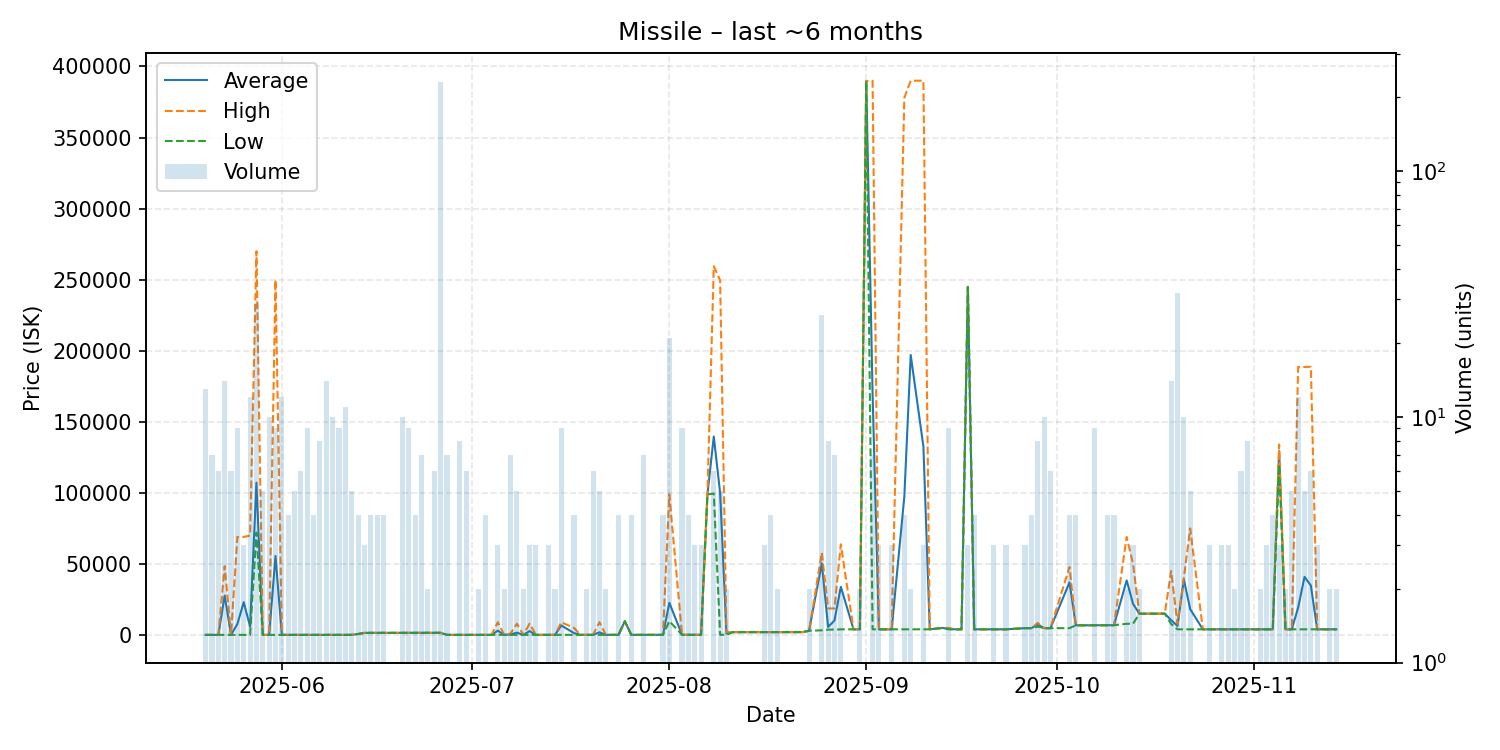

Data behind this chart, as committed beside it:
date, average, highest, lowest, order_count, volume
2025-05-20, 101.9, 101.9, 101.9, 11, 13
2025-05-21, 101.9, 102.0, 101.9, 7, 7
2025-05-22, 101.9, 101.9, 101.9, 5, 6
2025-05-23, 27747, 48500, 101.9, 13, 14
2025-05-24, 101.9, 101.9, 101.9, 4, 6
2025-05-25, 7757, 69000, 101.9, 9, 9
2025-05-26, 23068, 69000, 101.9, 3, 3
2025-05-27, 5927, 70000, 101.9, 8, 12
2025-05-28, 107206, 270000, 72085, 23, 29
2025-05-29, 101.7, 101.9, 100.7, 5, 5
2025-05-30, 101.9, 102.0, 101.9, 7, 10
2025-05-31, 55602, 249850, 102.2, 8, 9
2025-06-01, 102.2, 102.2, 102.2, 11, 12
2025-06-02, 102.2, 102.2, 102.2, 4, 4
2025-06-03, 102.3, 102.4, 102.3, 2, 5
2025-06-04, 102.4, 102.4, 102.4, 5, 6
2025-06-05, 102.4, 102.4, 102.4, 6, 9
2025-06-06, 102.4, 102.4, 102.4, 3, 4
2025-06-07, 102.9, 103.4, 102.4, 6, 8
2025-06-08, 105.1, 105.1, 105.1, 7, 14
2025-06-09, 105.7, 106.0, 105.1, 7, 10
2025-06-10, 106.2, 106.3, 106.2, 6, 9
2025-06-11, 106.3, 106.3, 106.3, 3, 11
2025-06-12, 106.8, 106.8, 106.8, 3, 5
2025-06-13, 700.9, 701.1, 700.1, 3, 4
2025-06-14, 1510, 1510, 1510, 2, 3
2025-06-15, 1511, 1511, 1511, 2, 4
2025-06-16, 1511, 1511, 1511, 4, 4
2025-06-17, 1524, 1524, 1524, 2, 4
2025-06-18, 1524, 1524, 1524, 1, 1
2025-06-20, 1528, 1529, 1524, 5, 10
2025-06-21, 1530, 1531, 1530, 7, 9
2025-06-22, 1538, 1541, 1530, 2, 4
2025-06-23, 1546, 1546, 1546, 4, 7
2025-06-24, 1552, 1552, 1551, 2, 2
2025-06-25, 1557, 1558, 1552, 4, 6
2025-06-26, 1558, 1558, 1558, 4, 230
2025-06-27, 106.8, 106.8, 106.8, 3, 7
2025-06-28, 106.8, 106.8, 106.8, 1, 1
2025-06-29, 106.8, 106.8, 106.8, 7, 8
2025-06-30, 106.8, 106.9, 106.8, 4, 6
2025-07-02, 106.8, 106.8, 106.8, 2, 2
2025-07-03, 106.8, 106.8, 106.8, 4, 4
2025-07-04, 106.8, 106.8, 106.8, 1, 1
2025-07-05, 3072, 8998, 108.4, 3, 3
2025-07-06, 110.1, 110.1, 110.1, 2, 2
2025-07-07, 364.4, 1000, 110.1, 5, 7
2025-07-08, 1687, 7997, 110.1, 5, 5
2025-07-09, 110.1, 110.1, 110.1, 1, 2
2025-07-10, 2739, 7998, 110.1, 3, 3
2025-07-11, 120, 125.0, 110.1, 3, 3
2025-07-12, 125.1, 125.1, 125.1, 1, 1
2025-07-13, 125.1, 125.1, 125.1, 3, 3
2025-07-14, 125.1, 125.1, 125.1, 2, 2
2025-07-15, 6693, 8990, 125.1, 8, 9
2025-07-17, 1339, 5000, 125.1, 4, 4
2025-07-18, 125.1, 125.1, 125.1, 1, 1
2025-07-19, 125.8, 125.8, 125.8, 2, 2
2025-07-20, 125.8, 125.8, 125.8, 5, 6
2025-07-21, 1901, 9000, 125.8, 4, 5
... 91 more rows
